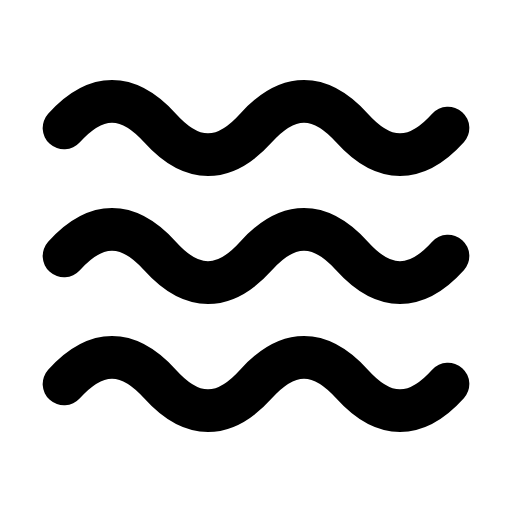
t = 0.00 s
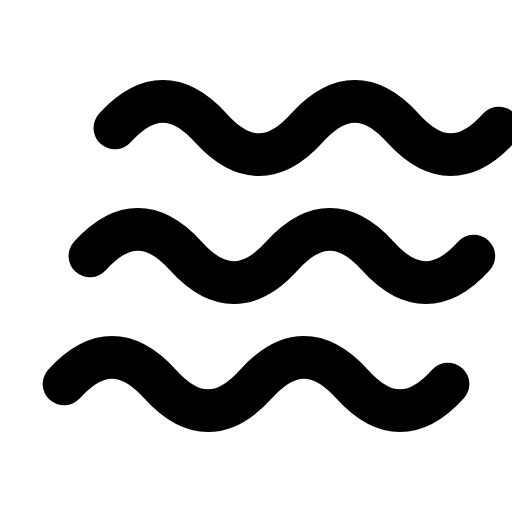
t = 0.20 s
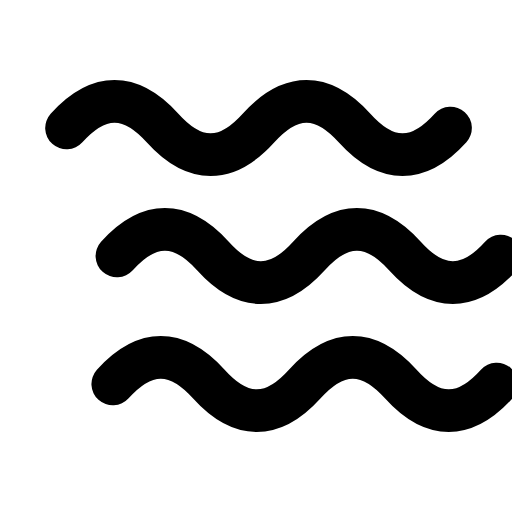
t = 0.38 s
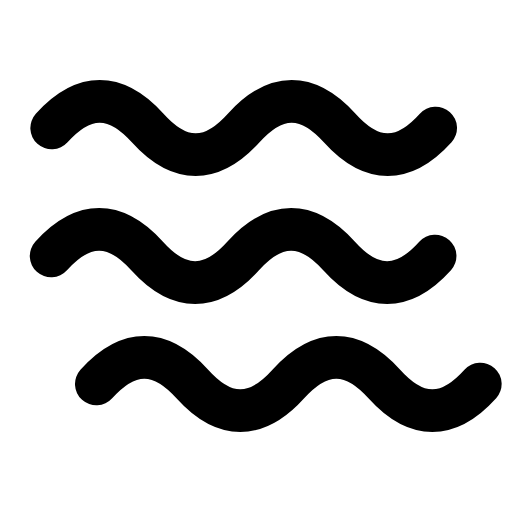
t = 0.54 s
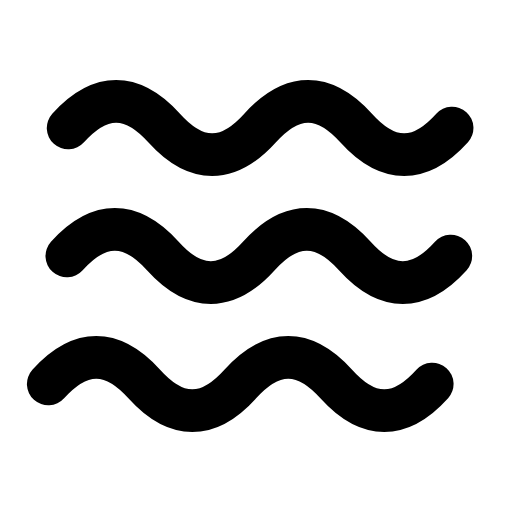
t = 0.71 s
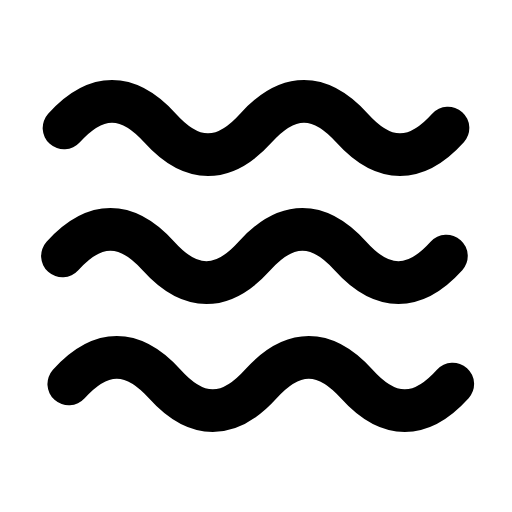
t = 0.90 s

The animated SVG that drew these frames (rendered in a browser with its animation timeline set to each time). Animation: 1 CSS @keyframes rule; one cycle of 0.90 s.

<svg xmlns="http://www.w3.org/2000/svg" class="ic ic-hover" width="24" height="24" viewBox="0 0 24 24" fill="none" overflow="visible" aria-hidden="true"><style>.ic{overflow:visible}.ic .ic-a{transform-box:fill-box;transform-origin:center}.ic .ic-o{transform-box:view-box}.ic:is(.ic-hover:hover,.ic-loop,.ic-play) .ic-a,.ic-trigger:hover .ic .ic-a{animation-duration:var(--ic-dur,.9s);animation-timing-function:var(--ic-ease,cubic-bezier(.45,0,.25,1));animation-iteration-count:var(--ic-iter,1);animation-delay:calc(var(--ic-delay,0s) - var(--ic-seek,0s));animation-fill-mode:backwards}.ic-loop{--ic-iter:infinite}.ic .ic-a-spin{--ic-ease:linear}@media (prefers-reduced-motion:reduce){.ic .ic-a{animation:none!important}}@keyframes ic-nudge{30%{transform:translate(var(--ic-x,0px),var(--ic-y,0px))}55%{transform:translate(calc(var(--ic-x,0px) * -0.3),calc(var(--ic-y,0px) * -0.3))}75%{transform:translate(calc(var(--ic-x,0px) * 0.1),calc(var(--ic-y,0px) * 0.1))}90%{transform:translate(calc(var(--ic-x,0px) * -0.03),calc(var(--ic-y,0px) * -0.03))}}.ic:is(.ic-hover:hover,.ic-loop,.ic-play) .ic-a-nudge,.ic-trigger:hover .ic .ic-a-nudge{animation-name:ic-nudge}</style><mask id="ic-waves-line" maskUnits="userSpaceOnUse" x="-6" y="-6" width="36" height="36"><rect x="-6" y="-6" width="36" height="36" fill="#000"/><g fill="none" style="stroke-width:var(--ic-stroke,2px)" stroke-linecap="round" stroke-linejoin="round"><g class="ic-a ic-a-nudge" style="--ic-x:2.5px"><path d="M3 6q2.25-2.5 4.5 0t4.5 0 4.5 0 4.5 0" stroke="#fff"/></g><g class="ic-a ic-a-nudge" style="--ic-delay:0.1s;--ic-x:2.5px"><path d="M3 12q2.25-2.5 4.5 0t4.5 0 4.5 0 4.5 0" stroke="#fff"/></g><g class="ic-a ic-a-nudge" style="--ic-delay:0.2s;--ic-x:2.5px"><path d="M3 18q2.25-2.5 4.5 0t4.5 0 4.5 0 4.5 0" stroke="#fff"/></g></g></mask><rect x="-6" y="-6" width="36" height="36" fill="currentColor" mask="url(#ic-waves-line)"/></svg>
